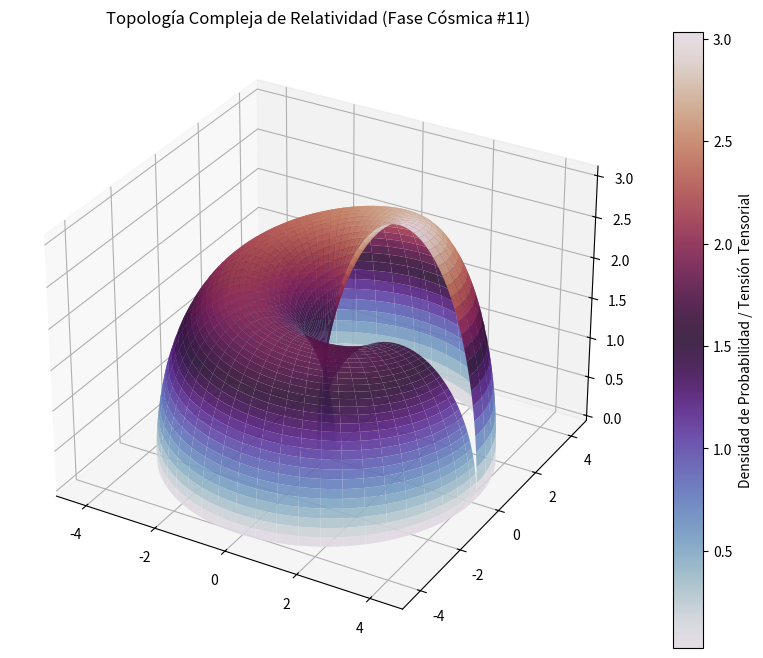

Recreate this plot in Python.
%matplotlib inline
# Simulación Cósmica: Relatividad - Variante 11
import numpy as np
import matplotlib.pyplot as plt
from mpl_toolkits.mplot3d import Axes3D

# Parámetros Físicos Cuánticos/Relativistas
alpha = 2.01
beta = 2.246
gamma = 3.053

u = np.linspace(0, 2 * np.pi, 100)
v = np.linspace(0, np.pi, 100)
U, V = np.meshgrid(u, v)

# Topología Espacio-Temporal Avanzada (Fase Cósmica)
X = (alpha + beta * np.cos(V)) * np.cos(U)
Y = (alpha + beta * np.cos(V)) * np.sin(U)
Z = gamma * np.sin(V) * np.exp(-U/10)

fig = plt.figure(figsize=(12, 8))
ax = fig.add_subplot(111, projection='3d')
surf = ax.plot_surface(X, Y, Z, cmap='twilight', edgecolor='none', alpha=0.9)

fig.colorbar(surf, ax=ax, label='Densidad de Probabilidad / Tensión Tensorial')
plt.title(r'Topología Compleja de Relatividad (Fase Cósmica #11)')
plt.show()
